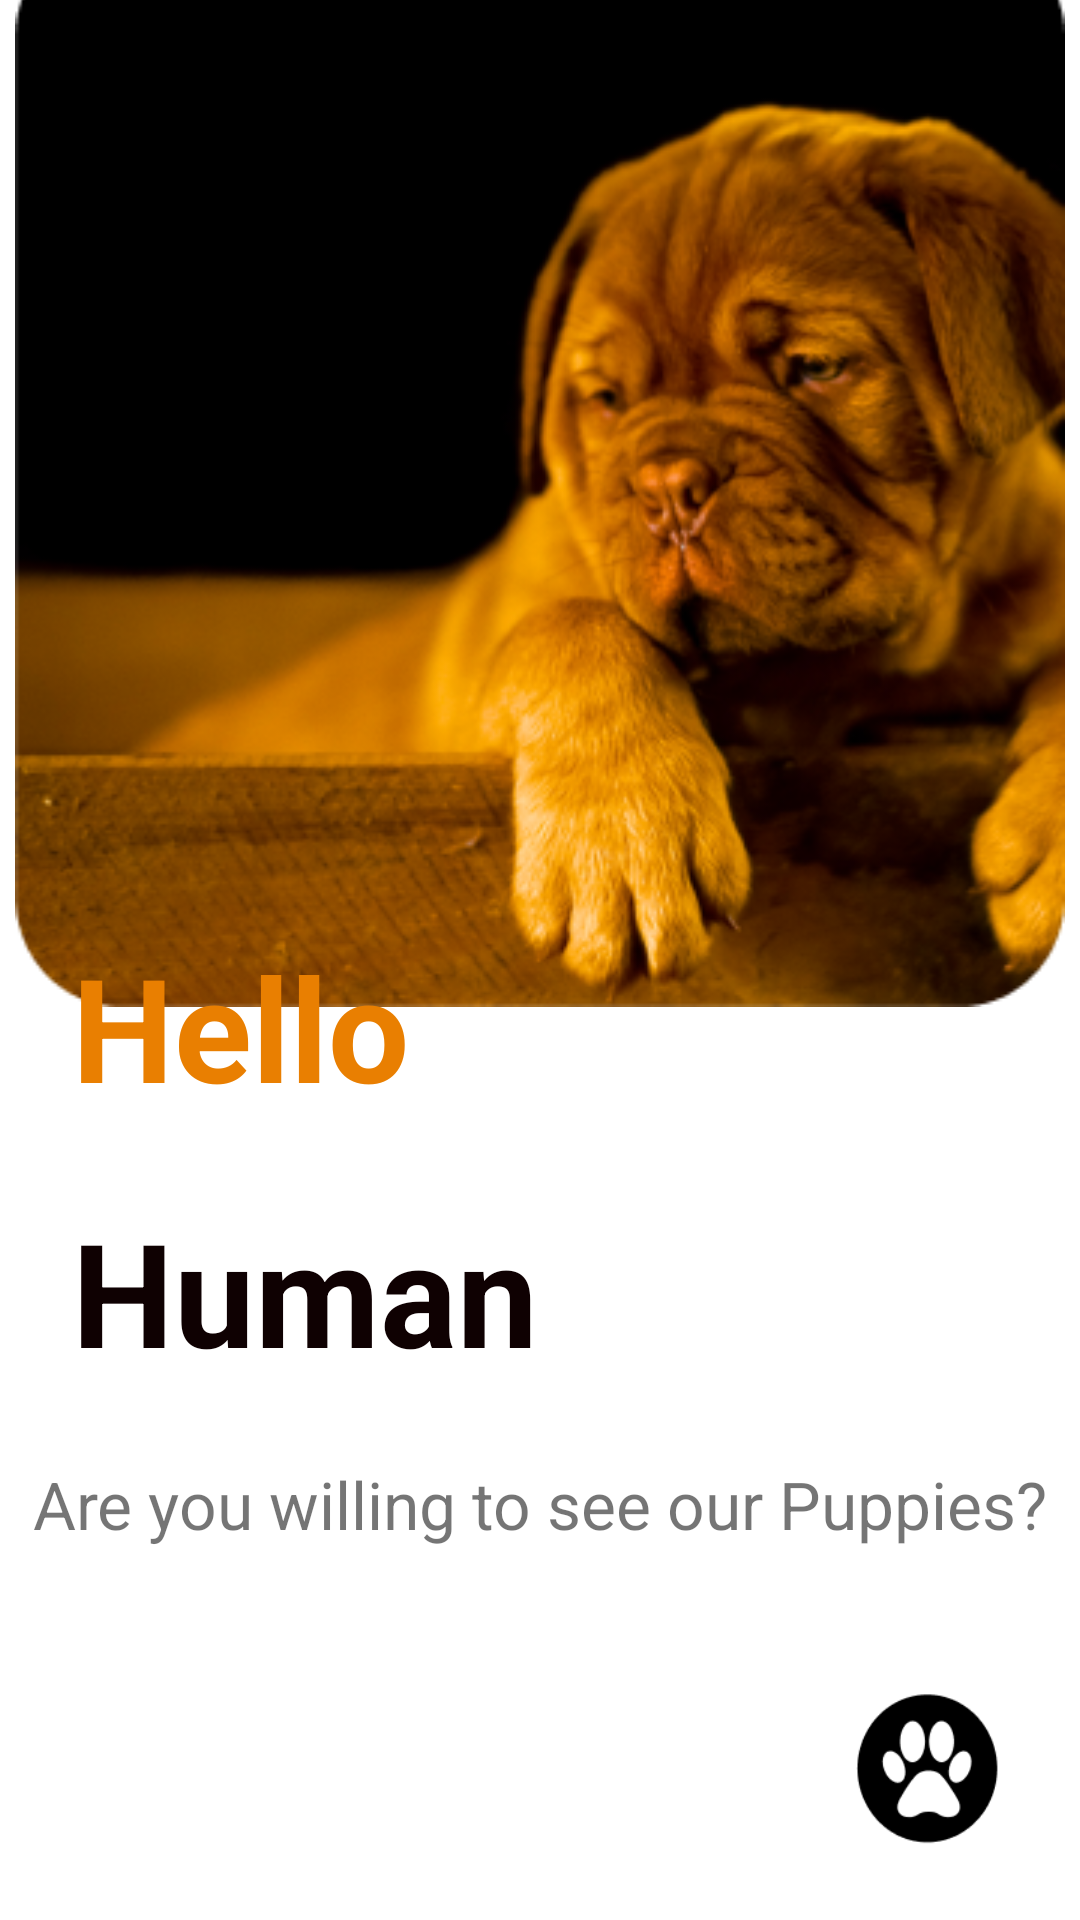

Write the Android layout XML for this screen, with the resource values it uses.
<!-- AndroidManifest.xml: application theme Theme.MySearchFriend -->
<!-- res/layout/activity_on_boarding.xml -->
<?xml version="1.0" encoding="utf-8"?>
<androidx.constraintlayout.widget.ConstraintLayout xmlns:android="http://schemas.android.com/apk/res/android"
    xmlns:app="http://schemas.android.com/apk/res-auto"
    xmlns:tools="http://schemas.android.com/tools"
    android:layout_width="match_parent"
    android:layout_height="match_parent"
    tools:context=".ui.onboarding.OnBoardingActivity">

    <ImageView
        android:layout_width="wrap_content"
        android:layout_height="wrap_content"
        android:src="@drawable/image_onboarding"
        app:layout_constraintBottom_toTopOf="@+id/tv_1"
        app:layout_constraintEnd_toEndOf="parent"
        app:layout_constraintStart_toStartOf="parent"
        app:layout_constraintTop_toTopOf="parent" />

    <TextView
        android:id="@+id/tv_1"
        android:layout_width="wrap_content"
        android:layout_height="wrap_content"
        android:layout_marginStart="24dp"
        android:layout_marginBottom="24dp"
        android:text="@string/onboarding_tv_hello"
        android:textColor="@color/orange"
        android:textSize="48sp"
        android:textStyle="bold"
        app:layout_constraintBottom_toTopOf="@+id/tv_2"
        app:layout_constraintStart_toStartOf="parent" />

    <TextView
        android:id="@+id/tv_2"
        android:layout_width="wrap_content"
        android:layout_height="wrap_content"
        android:layout_marginStart="24dp"
        android:layout_marginBottom="24dp"
        android:text="@string/onboarding_tv_human"
        android:textColor="@color/black"
        android:textSize="48sp"
        android:textStyle="bold"
        app:layout_constraintBottom_toTopOf="@+id/tv_3"
        app:layout_constraintStart_toStartOf="parent" />

    <TextView
        android:id="@+id/tv_3"
        android:layout_width="wrap_content"
        android:layout_height="wrap_content"
        android:layout_marginBottom="24dp"
        android:text="@string/onboarding_tv_text"
        android:textSize="22sp"
        app:layout_constraintBottom_toTopOf="@+id/imageView2"
        app:layout_constraintEnd_toEndOf="parent"
        app:layout_constraintStart_toStartOf="parent" />

    <ImageView
        android:id="@+id/imageView2"
        android:layout_width="100dp"
        android:layout_height="100dp"
        android:scaleType="fitXY"
        android:src="@drawable/logo_splash"
        app:layout_constraintBottom_toBottomOf="parent"
        app:layout_constraintEnd_toEndOf="parent" />

</androidx.constraintlayout.widget.ConstraintLayout>
<!-- resources referenced by this layout -->
<resources>
  <color name="black">#0F0102</color>
  <color name="orange">#E97F01</color>
  <!-- drawable image_onboarding: png bitmap (drawable, 120869 bytes) -->
  <!-- drawable logo_splash: png bitmap (drawable, 3498 bytes) -->
  <string name="onboarding_tv_hello">Hello</string>
  <string name="onboarding_tv_human">Human</string>
  <string name="onboarding_tv_text">Are you willing to see our Puppies?</string>
  <style name="Theme.MySearchFriend" parent="Theme.MaterialComponents.DayNight.NoActionBar">
          
          <item name="colorPrimary">@color/purple_500</item>
          <item name="colorPrimaryVariant">@color/purple_700</item>
          <item name="colorOnPrimary">@color/white</item>
          
          <item name="colorSecondary">@color/teal_200</item>
          <item name="colorSecondaryVariant">@color/teal_700</item>
          <item name="colorOnSecondary">@color/black</item>
          
          <item name="android:statusBarColor" tools:targetApi="l">?attr/colorPrimaryVariant</item>
          
      </style>
  <color name="purple_500">#FF6200EE</color>
  <color name="purple_700">#FF3700B3</color>
  <color name="white">#FFFFFFFF</color>
  <color name="teal_200">#FF03DAC5</color>
  <color name="teal_700">#FF018786</color>
</resources>
